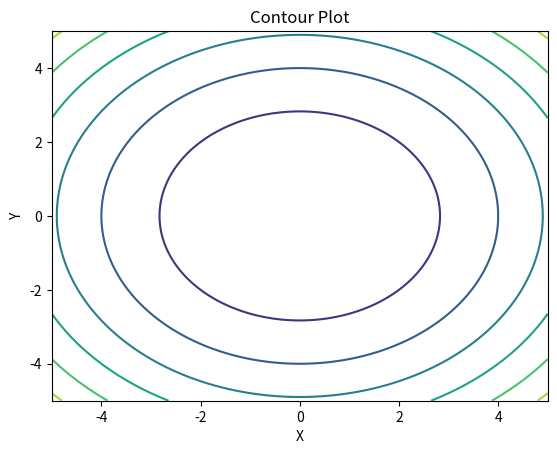
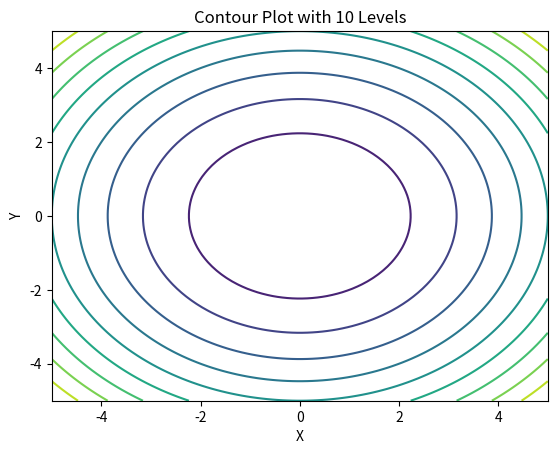
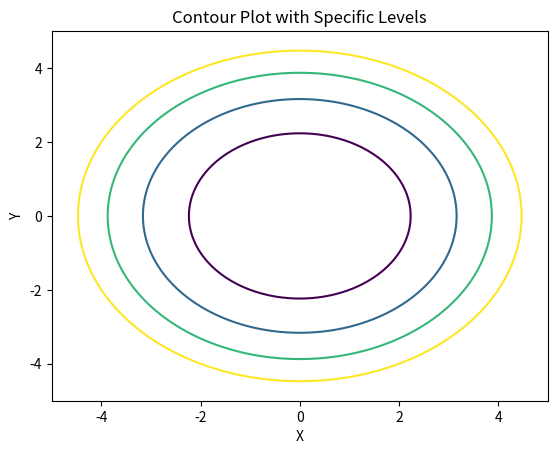
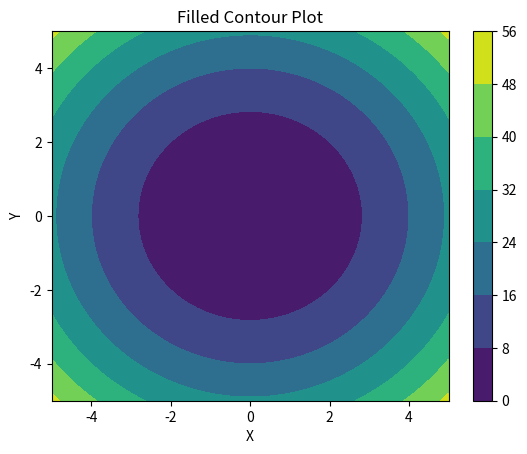
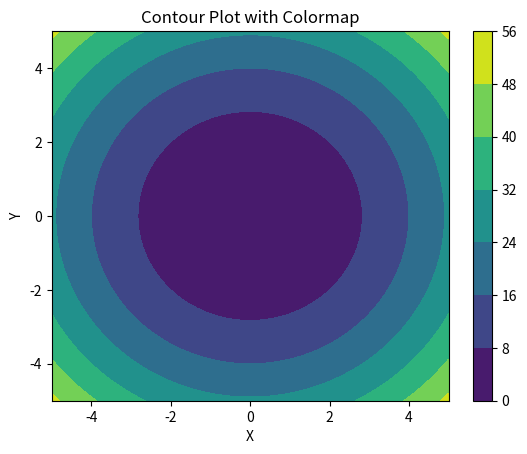
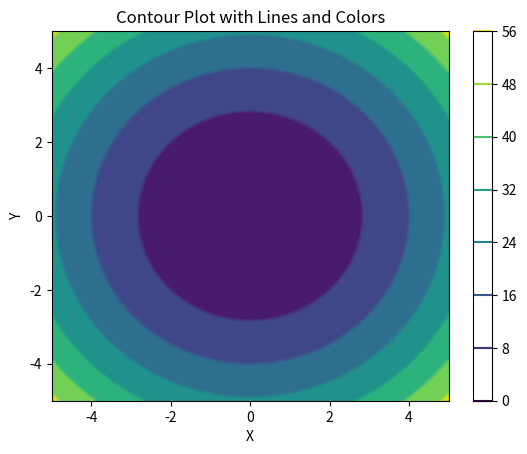

Write the Python code that produced these figures, in order.
#================================================================================================#
#                              2D Data Visualization
#================================================================================================#
#
# 1. Contour Plot
#    ├── plt.contour()
#    ├── plt.contourf()
#    └── Contour Levels
#

# Mathematical Form:
# Z = f(X, Y)
#
# np.meshgrid()
# → Creates coordinate grids from x and y values
#
# plt.contour(X, Y, Z)
# → Creates contour lines
#
# plt.contourf(X, Y, Z)
# → Creates filled contour regions
#
# levels
# → Controls contour levels
#
# cmap
# → Controls colors
#
# plt.colorbar()
# → Shows the relationship between colors and Z values

#================================================================================================#





#================================================================================================#
# Structure-1: Basic Contour Plot
#------------------------------------------------------------------------------------------------#
# plt.contour()
#
# Statement:
# The plt.contour() function is used to create contour
# lines representing different levels of a 2D function or
# dataset.
#
# Structure:
# plt.contour(X, Y, Z)
#
# X → X-coordinate values
# Y → Y-coordinate values
# Z → Function or data values
#
#================================================================================================#

#Example-1: Basic Contour Plot
import numpy as np
import matplotlib.pyplot as plt

x = np.linspace(-5, 5, 100)
y = np.linspace(-5, 5, 100)

X, Y = np.meshgrid(x, y)

Z = X**2 + Y**2

plt.contour(X, Y, Z)

plt.xlabel("X")
plt.ylabel("Y")
plt.title("Contour Plot")

plt.show()



#================================================================================================#
# Structure-2: Contour Levels
#------------------------------------------------------------------------------------------------#
# levels
#
# Statement:
# The levels parameter is used to control the number
# or specific values of contour levels.
#
# Structure:
# plt.contour(X, Y, Z, levels=value)
#
#================================================================================================#

#Example-2:
import numpy as np
import matplotlib.pyplot as plt

x = np.linspace(-5, 5, 100)
y = np.linspace(-5, 5, 100)

X, Y = np.meshgrid(x, y)

Z = X**2 + Y**2

plt.contour(X, Y, Z, levels=10)

plt.xlabel("X")
plt.ylabel("Y")
plt.title("Contour Plot with 10 Levels")

plt.show()


#================================================================================================#
# Structure-3: Specific Contour Levels
#------------------------------------------------------------------------------------------------#
# levels=[value1, value2, value3, ...]
#
# Statement:
# A list of values can be used to specify the exact
# contour levels to be displayed.
#
# Structure:
# plt.contour(X, Y, Z, levels=[...])
#================================================================================================#

#Example-1:
import numpy as np
import matplotlib.pyplot as plt

x = np.linspace(-5, 5, 100)
y = np.linspace(-5, 5, 100)

X, Y = np.meshgrid(x, y)

Z = X**2 + Y**2

plt.contour(
    X,
    Y,
    Z,
    levels=[5, 10, 15, 20]
)

plt.xlabel("X")
plt.ylabel("Y")
plt.title("Contour Plot with Specific Levels")

plt.show()

#================================================================================================#
# Structure-4: Filled Contour Plot
#------------------------------------------------------------------------------------------------#
# plt.contourf()
#
# Statement:
# The plt.contourf() function is used to create a contour
# plot with filled colors between contour levels.
#
# Structure:
# plt.contourf(X, Y, Z)
#
# X → X-coordinate values
# Y → Y-coordinate values
# Z → Function or data values
#
#================================================================================================#

#Example-3: Filled Contour Plot
import numpy as np
import matplotlib.pyplot as plt

x = np.linspace(-5, 5, 100)
y = np.linspace(-5, 5, 100)

X, Y = np.meshgrid(x, y)

Z = X**2 + Y**2

plt.contourf(X, Y, Z)

plt.colorbar()

plt.xlabel("X")
plt.ylabel("Y")
plt.title("Filled Contour Plot")

plt.show()


#================================================================================================#
# Structure-5: Contour Plot with Colormap
#------------------------------------------------------------------------------------------------#
# plt.contourf(X, Y, Z, cmap="...")
#
# Statement:
# The cmap parameter is used to control the colors
# used in a filled contour plot.
#
# Structure:
# plt.contourf(X, Y, Z, cmap="viridis")
#================================================================================================#

#Example-1: Contour Plot with Colormap
import numpy as np
import matplotlib.pyplot as plt

x = np.linspace(-5, 5, 100)
y = np.linspace(-5, 5, 100)

X, Y = np.meshgrid(x, y)

Z = X**2 + Y**2

plt.contourf(
    X,
    Y,
    Z,
    cmap="viridis"
)

plt.colorbar()

plt.xlabel("X")
plt.ylabel("Y")
plt.title("Contour Plot with Colormap")

plt.show()


#Example: Contour Lines & Filled Colors
import numpy as np
import matplotlib.pyplot as plt

x = np.linspace(-5, 5, 100)
y = np.linspace(-5, 5, 100)

X, Y = np.meshgrid(x, y)

Z = X**2 + Y**2

plt.contourf(X, Y, Z, cmap="viridis")

plt.contour(X, Y, Z)

plt.colorbar()

plt.xlabel("X")
plt.ylabel("Y")
plt.title("Contour Plot with Lines and Colors")

plt.show()
